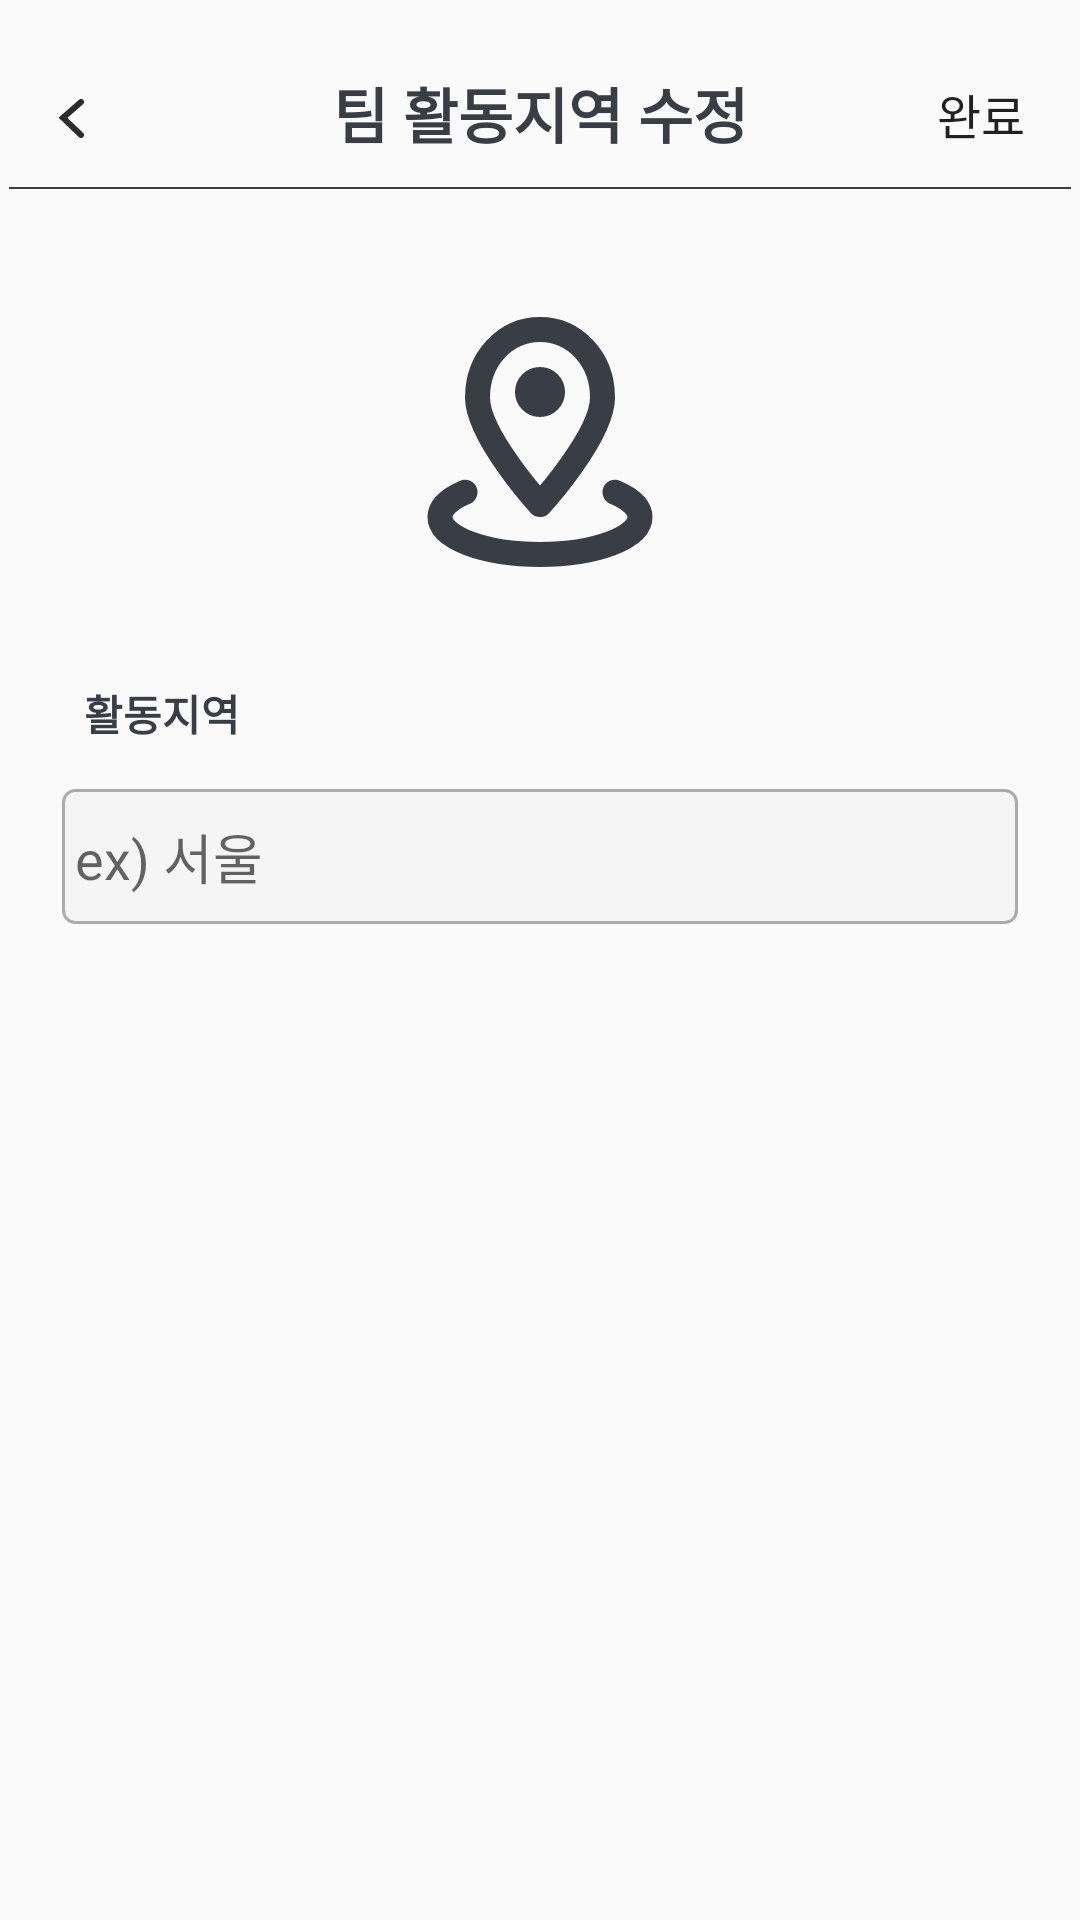

Android layout source for this screen:
<!-- AndroidManifest.xml: application theme Theme.KickUnity -->
<!-- res/layout/activity_region_modify.xml -->
<?xml version="1.0" encoding="utf-8"?>
<androidx.constraintlayout.widget.ConstraintLayout xmlns:android="http://schemas.android.com/apk/res/android"
    android:layout_width="match_parent"
    android:layout_height="match_parent"
    xmlns:app="http://schemas.android.com/apk/res-auto"
    android:padding="3dp">

    
    <ImageButton
        android:id="@+id/backButton"
        android:layout_width="wrap_content"
        android:layout_height="wrap_content"
        android:background="?attr/selectableItemBackgroundBorderless"
        android:src="@drawable/arrow"
        android:layout_marginTop="30dp"
        android:layout_marginLeft="16dp"
        app:layout_constraintTop_toTopOf="parent"
        app:layout_constraintStart_toStartOf="parent" />

    <Button
        android:id="@+id/Completion_button"
        android:layout_width="60dp"
        android:layout_height="40dp"
        android:background="?attr/selectableItemBackgroundBorderless"
        android:src="@drawable/arrow"
        android:layout_marginTop="15dp"
        android:layout_marginLeft="16dp"
        android:text="완료"
        android:textSize="16dp"
        app:layout_constraintTop_toTopOf="parent"
        app:layout_constraintEnd_toEndOf="parent" />

    <TextView
        android:id="@+id/activityRegion_modify"
        android:layout_width="wrap_content"
        android:layout_height="wrap_content"
        app:layout_constraintTop_toTopOf="parent"
        app:layout_constraintStart_toStartOf="parent"
        app:layout_constraintEnd_toEndOf="parent"
        android:text="팀 활동지역 수정"
        android:textColor="#393E46"
        android:textStyle="bold"
        android:textSize="20dp"
        android:layout_marginTop="20dp"/>

    <View
        android:layout_width="match_parent"
        android:layout_height="0.5dp"
        android:background="#393E46"
        android:layout_marginTop="10dp"
        app:layout_constraintTop_toBottomOf="@+id/activityRegion_modify"
        app:layout_constraintStart_toStartOf="parent"
        app:layout_constraintEnd_toEndOf="parent"/>

    <ImageView
        android:id="@+id/TeamImage"
        android:layout_width="100dp"
        android:layout_height="100dp"
        android:layout_marginTop="45dp"
        android:background="@drawable/area"
        android:clickable="true"
        android:focusable="true"
        android:padding="5dp"
        app:layout_constraintTop_toBottomOf="@+id/activityRegion_modify"
        app:layout_constraintStart_toStartOf="parent"
        app:layout_constraintEnd_toEndOf="parent" />

    <TextView
        android:id="@+id/textLabel"
        android:layout_width="wrap_content"
        android:layout_height="wrap_content"
        android:text="활동지역"
        android:layout_marginTop="30dp"
        android:textColor="#393E46"
        android:textStyle="bold"
        app:layout_constraintTop_toBottomOf="@id/TeamImage"
        app:layout_constraintStart_toStartOf="parent"
        android:layout_marginStart="25dp"/>

    <EditText
        android:id="@+id/textInput"
        android:layout_width="0dp"
        android:layout_height="45dp"
        android:layout_marginTop="15dp"
        android:hint=" ex) 서울"
        android:background="@drawable/rounded_corner"
        app:layout_constraintTop_toBottomOf="@id/textLabel"
        app:layout_constraintStart_toStartOf="parent"
        app:layout_constraintEnd_toEndOf="parent"
        app:layout_constraintWidth_percent="0.9"/>

</androidx.constraintlayout.widget.ConstraintLayout>
<!-- resources referenced by this layout -->
<resources>
  <!-- drawable area (drawable-nodpi) -->
  <vector xmlns:android="http://schemas.android.com/apk/res/android"
      android:width="20dp"
      android:height="20dp"
      android:viewportWidth="24"
      android:viewportHeight="24">
    <path
        android:pathData="M18,16.016C19.245,16.545 20,17.239 20,18C20,19.657 16.418,21 12,21C7.582,21 4,19.657 4,18C4,17.239 4.755,16.545 6,16.016"
        android:strokeLineJoin="round"
        android:strokeWidth="2"
        android:fillColor="#00000000"
        android:strokeColor="#393E46"
        android:strokeLineCap="round"/>
    <path
        android:pathData="M17,8.444C17,11.537 12,17 12,17C12,17 7,11.537 7,8.444C7,5.352 9.239,3 12,3C14.761,3 17,5.352 17,8.444Z"
        android:strokeLineJoin="round"
        android:strokeWidth="2"
        android:fillColor="#00000000"
        android:strokeColor="#393E46"
        android:strokeLineCap="round"/>
    <path
        android:pathData="M12,8m-1,0a1,1 0,1 1,2 0a1,1 0,1 1,-2 0"
        android:strokeLineJoin="round"
        android:strokeWidth="2"
        android:fillColor="#00000000"
        android:strokeColor="#393E46"
        android:strokeLineCap="round"/>
  </vector>
  <!-- drawable arrow (drawable-nodpi) -->
  <vector xmlns:android="http://schemas.android.com/apk/res/android"
      android:width="9dp"
      android:height="13dp"
      android:viewportWidth="9"
      android:viewportHeight="13">
    <path
        android:pathData="M8,1L2,6.261L8,12"
        android:strokeWidth="2"
        android:fillColor="#00000000"
        android:strokeColor="#2C2C2C"
        android:strokeLineCap="round"/>
  </vector>
  <!-- drawable rounded_corner (drawable) -->
  <?xml version="1.0" encoding="utf-8"?>
  <selector xmlns:android="http://schemas.android.com/apk/res/android">
      
      <item android:state_focused="true">
          <shape xmlns:android="http://schemas.android.com/apk/res/android" android:shape="rectangle">
              <stroke
                  android:width="1dp"
                  android:color="#5555FF" />
              <corners android:radius="4dp"/>
              <solid
                  android:color="#FFFFFF" />
          </shape>
      </item>
      
      <item android:state_focused="false">
          <shape xmlns:android="http://schemas.android.com/apk/res/android"
              android:shape="rectangle">
              <stroke
                  android:width="1dp"
                  android:color="#ABABAB" />
              <corners android:radius="4dp"/>
              <solid
                  android:color="#F5F5F5" />
          </shape>
      </item>
  </selector>
  <style name="Theme.KickUnity" parent="Base.Theme.KickUnity" />
  <style name="Base.Theme.KickUnity" parent="Theme.AppCompat.DayNight.NoActionBar">
          
          
      </style>
</resources>
